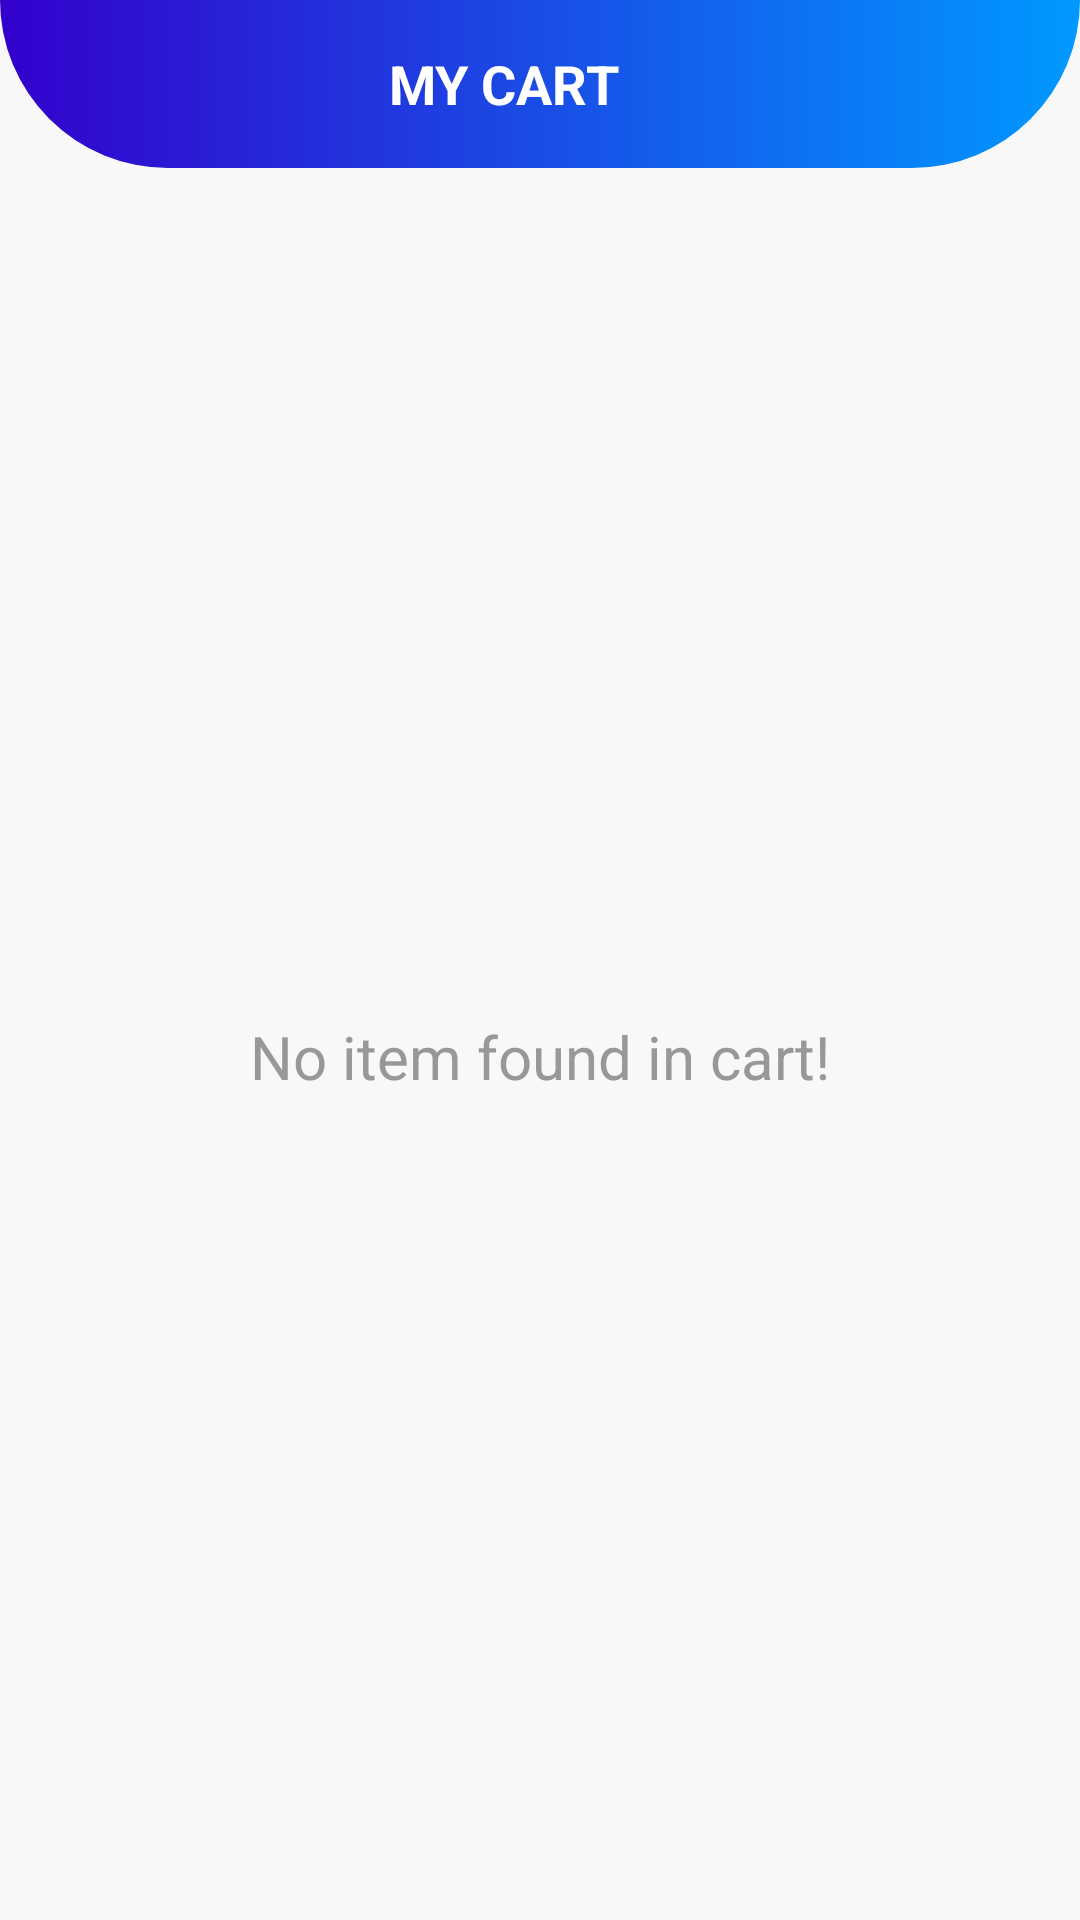

This screen was rendered from an Android layout file. Write that file and the resources it references.
<!-- AndroidManifest.xml: activity theme Theme.AppCompat.NoActionBar -->
<!-- res/layout/activity_cart_list.xml -->
<?xml version="1.0" encoding="utf-8"?>
<androidx.constraintlayout.widget.ConstraintLayout
    xmlns:android="http://schemas.android.com/apk/res/android"
    xmlns:app="http://schemas.android.com/apk/res-auto"
    xmlns:tools="http://schemas.android.com/tools"
    android:layout_width="match_parent"
    android:layout_height="match_parent"
    android:background="@color/colorOffWhite"
    tools:context=".activities.CartListActivity">

    <androidx.appcompat.widget.Toolbar
        android:id="@+id/toolbar_cart_list_activity"
        android:layout_width="match_parent"
        android:layout_height="?attr/actionBarSize"
        android:background="@drawable/login_gradient_background"
        app:layout_constraintEnd_toEndOf="parent"
        app:layout_constraintStart_toStartOf="parent"
        app:layout_constraintTop_toTopOf="parent">

        <TextView
            android:id="@+id/tv_title"
            android:layout_width="match_parent"
            android:layout_height="match_parent"
            android:gravity="center"
            android:paddingStart="@dimen/toolbar_title_paddingStart"
            android:paddingEnd="0dp"
            android:text="@string/title_my_cart"
            android:textColor="@color/white"
            android:textSize="@dimen/toolbar_title_text_size"
            android:textStyle="bold" />

    </androidx.appcompat.widget.Toolbar>

    <androidx.recyclerview.widget.RecyclerView
        android:id="@+id/rv_cart_items_list"
        android:layout_width="0dp"
        android:layout_height="0dp"
        android:layout_marginTop="@dimen/rv_cart_items_marginTop"
        android:visibility="gone"
        app:layout_constraintBottom_toTopOf="@id/ll_checkout"
        app:layout_constraintEnd_toEndOf="parent"
        app:layout_constraintStart_toStartOf="parent"
        app:layout_constraintTop_toBottomOf="@id/toolbar_cart_list_activity" />

    <TextView
        android:id="@+id/tv_no_cart_item_found"
        android:layout_width="match_parent"
        android:layout_height="wrap_content"
        android:layout_marginStart="8dp"
        android:layout_marginTop="8dp"
        android:layout_marginEnd="8dp"
        android:text="@string/no_cart_item_found"
        android:textAlignment="center"
        android:textColor="@color/colorSecondaryText"
        android:textSize="@dimen/no_data_found_textSize"
        app:layout_constraintBottom_toTopOf="@id/ll_checkout"
        app:layout_constraintEnd_toEndOf="parent"
        app:layout_constraintStart_toStartOf="parent"
        app:layout_constraintTop_toBottomOf="@id/toolbar_cart_list_activity" />

    <LinearLayout
        android:id="@+id/ll_checkout"
        android:layout_width="match_parent"
        android:layout_height="wrap_content"
        android:background="@color/white"
        android:orientation="vertical"
        android:padding="@dimen/ll_checkout_padding"
        android:visibility="gone"
        app:layout_constraintBottom_toBottomOf="parent"
        app:layout_constraintEnd_toEndOf="parent"
        app:layout_constraintStart_toStartOf="parent"
        tools:visibility="visible">

        <LinearLayout
            android:layout_width="match_parent"
            android:layout_height="wrap_content"
            android:orientation="horizontal">

            <TextView
                android:layout_width="0dp"
                android:layout_height="wrap_content"
                android:layout_weight="1"
                android:text="@string/lbl_subtotal"
                android:textColor="@color/colorDarkGrey"
                android:textSize="@dimen/checkout_label_value_textSize" />

            <TextView
                android:id="@+id/tv_sub_total"
                android:layout_width="wrap_content"
                android:layout_height="wrap_content"
                android:textAlignment="center"
                android:textColor="@color/colorSecondaryText"
                android:textSize="@dimen/checkout_label_value_textSize"
                tools:text="$100" />
        </LinearLayout>

        <LinearLayout
            android:layout_width="match_parent"
            android:layout_height="wrap_content"
            android:orientation="horizontal">

            <TextView
                android:layout_width="0dp"
                android:layout_height="wrap_content"
                android:layout_weight="1"
                android:text="@string/lbl_shipping_charge"
                android:textColor="@color/colorDarkGrey"
                android:textSize="@dimen/checkout_label_value_textSize" />

            <TextView
                android:id="@+id/tv_shipping_charge"
                android:layout_width="wrap_content"
                android:layout_height="wrap_content"
                android:textAlignment="center"
                android:textColor="@color/colorSecondaryText"
                android:textSize="@dimen/checkout_label_value_textSize"
                tools:text="$10" />
        </LinearLayout>

        <LinearLayout
            android:layout_width="match_parent"
            android:layout_height="wrap_content"
            android:orientation="horizontal">

            <TextView
                android:layout_width="0dp"
                android:layout_height="wrap_content"
                android:layout_weight="1"
                android:text="@string/lbl_total_amount"
                android:textColor="@color/colorDarkGrey"
                android:textSize="@dimen/checkout_label_value_textSize" />

            <TextView
                android:id="@+id/tv_total_amount"
                android:layout_width="wrap_content"
                android:layout_height="wrap_content"
                android:textAlignment="center"
                android:textColor="@color/colorDarkGrey"
                android:textSize="@dimen/checkout_label_value_textSize"
                tools:text="$110" />
        </LinearLayout>

        <Button
            android:id="@+id/btn_checkout"
            android:layout_width="match_parent"
            android:layout_height="wrap_content"
            android:layout_gravity="center"
            android:layout_marginStart="16dp"
            android:layout_marginTop="30dp"
            android:layout_marginEnd="16dp"
            android:background="@drawable/button_gradient_background"
            android:foreground="?attr/selectableItemBackground"
            android:gravity="center"
            android:paddingTop="@dimen/btn_padding"
            android:paddingBottom="@dimen/btn_padding"
            android:text="@string/btn_lbl_checkout"
            android:textColor="@android:color/white"
            android:textSize="@dimen/btn_textSize"
            app:layout_constraintEnd_toEndOf="parent"
            app:layout_constraintStart_toStartOf="parent"
            app:layout_constraintTop_toBottomOf="@id/ll_terms_and_condition" />

    </LinearLayout>

</androidx.constraintlayout.widget.ConstraintLayout>
<!-- resources referenced by this layout -->
<resources>
  <color name="colorDarkGrey">#878787</color>
  <color name="colorOffWhite">#F8F8F8</color>
  <color name="colorSecondaryText">#989898</color>
  <color name="white">#FFFFFFFF</color>
  <dimen name="btn_padding">8dp</dimen>
  <dimen name="btn_textSize">18sp</dimen>
  <dimen name="checkout_label_value_textSize">18sp</dimen>
  <dimen name="ll_checkout_padding">16dp</dimen>
  <dimen name="no_data_found_textSize">20sp</dimen>
  <dimen name="rv_cart_items_marginTop">16dp</dimen>
  <dimen name="toolbar_title_paddingStart">-25dp</dimen>
  <dimen name="toolbar_title_text_size">18sp</dimen>
  <!-- drawable button_gradient_background (drawable-v24) -->
  <?xml version="1.0" encoding="utf-8"?>
  <shape xmlns:android="http://schemas.android.com/apk/res/android"
       android:shape="rectangle">
         <gradient
             android:startColor="@color/darkBlue"
             android:endColor="@color/lightBlue"
             android:type="linear" />
             <corners android:radius="@dimen/button_background_radius"/>
  </shape>
  <!-- drawable login_gradient_background (drawable-v24) -->
  <?xml version="1.0" encoding="utf-8"?>
  <selector xmlns:android="http://schemas.android.com/apk/res/android">
      <item>
          <shape>
              <gradient
                  android:startColor="@color/darkBlue"
                  android:endColor="@color/lightBlue"
                  android:type="linear" />
              <corners android:bottomRightRadius="70dp"
                  android:bottomLeftRadius="70dp"/>
          </shape>
  
      </item>
  </selector>
  <string name="btn_lbl_checkout">Checkout</string>
  <string name="lbl_shipping_charge">Shipping Charge</string>
  <string name="lbl_subtotal">Subtotal</string>
  <string name="lbl_total_amount">Total Amount</string>
  <string name="no_cart_item_found">No item found in cart!</string>
  <string name="title_my_cart">MY CART</string>
  <style name="Theme.AppCompat.NoActionBar">
          <item name="windowActionBar">false</item>
          <item name="windowNoTitle">true</item>
          <item name="android:windowBackground">@drawable/status</item>
          <item name="toolbarStyle">@style/Widget.Toolbar</item>
          <item name="android:statusBarColor">#00000000</item>
      </style>
  <color name="darkBlue">#3300CC</color>
  <color name="lightBlue">#0099FF</color>
  <dimen name="button_background_radius">30dp</dimen>
  <!-- drawable status (drawable) -->
  <layer-list xmlns:android="http://schemas.android.com/apk/res/android" >
  <item>
      <shape android:shape="rectangle" >
          <gradient
              android:angle="180"
              android:endColor="@color/darkBlue"
              android:startColor="@color/lightBlue" />
      </shape></item></layer-list>
  <style name="Widget.Toolbar" parent="@style/Widget.AppCompat.Toolbar">
          <item name="contentInsetStart">0dp</item>
          <item name="android:background">@drawable/status</item>
      </style>
</resources>
